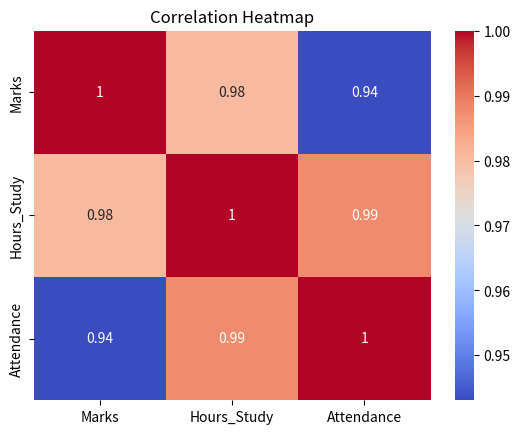

Reproduce this figure in Python.
# Code 11
# Topic: Correlation Heatmap using Seaborn

import pandas as pd
import seaborn as sns
import matplotlib.pyplot as plt

# Create dataset
data = {
    "Marks": [85, 78, 92, 74, 88],
    "Hours_Study": [5, 4, 6, 3, 5],
    "Attendance": [90, 85, 95, 80, 88]
}

df = pd.DataFrame(data)

print("Dataset:")
print(df)

print("----------------")

# Correlation matrix
corr = df.corr()

print("Correlation Matrix:")
print(corr)

print("----------------")

# Heatmap
sns.heatmap(corr, annot=True, cmap="coolwarm")

plt.title("Correlation Heatmap")
plt.show()
